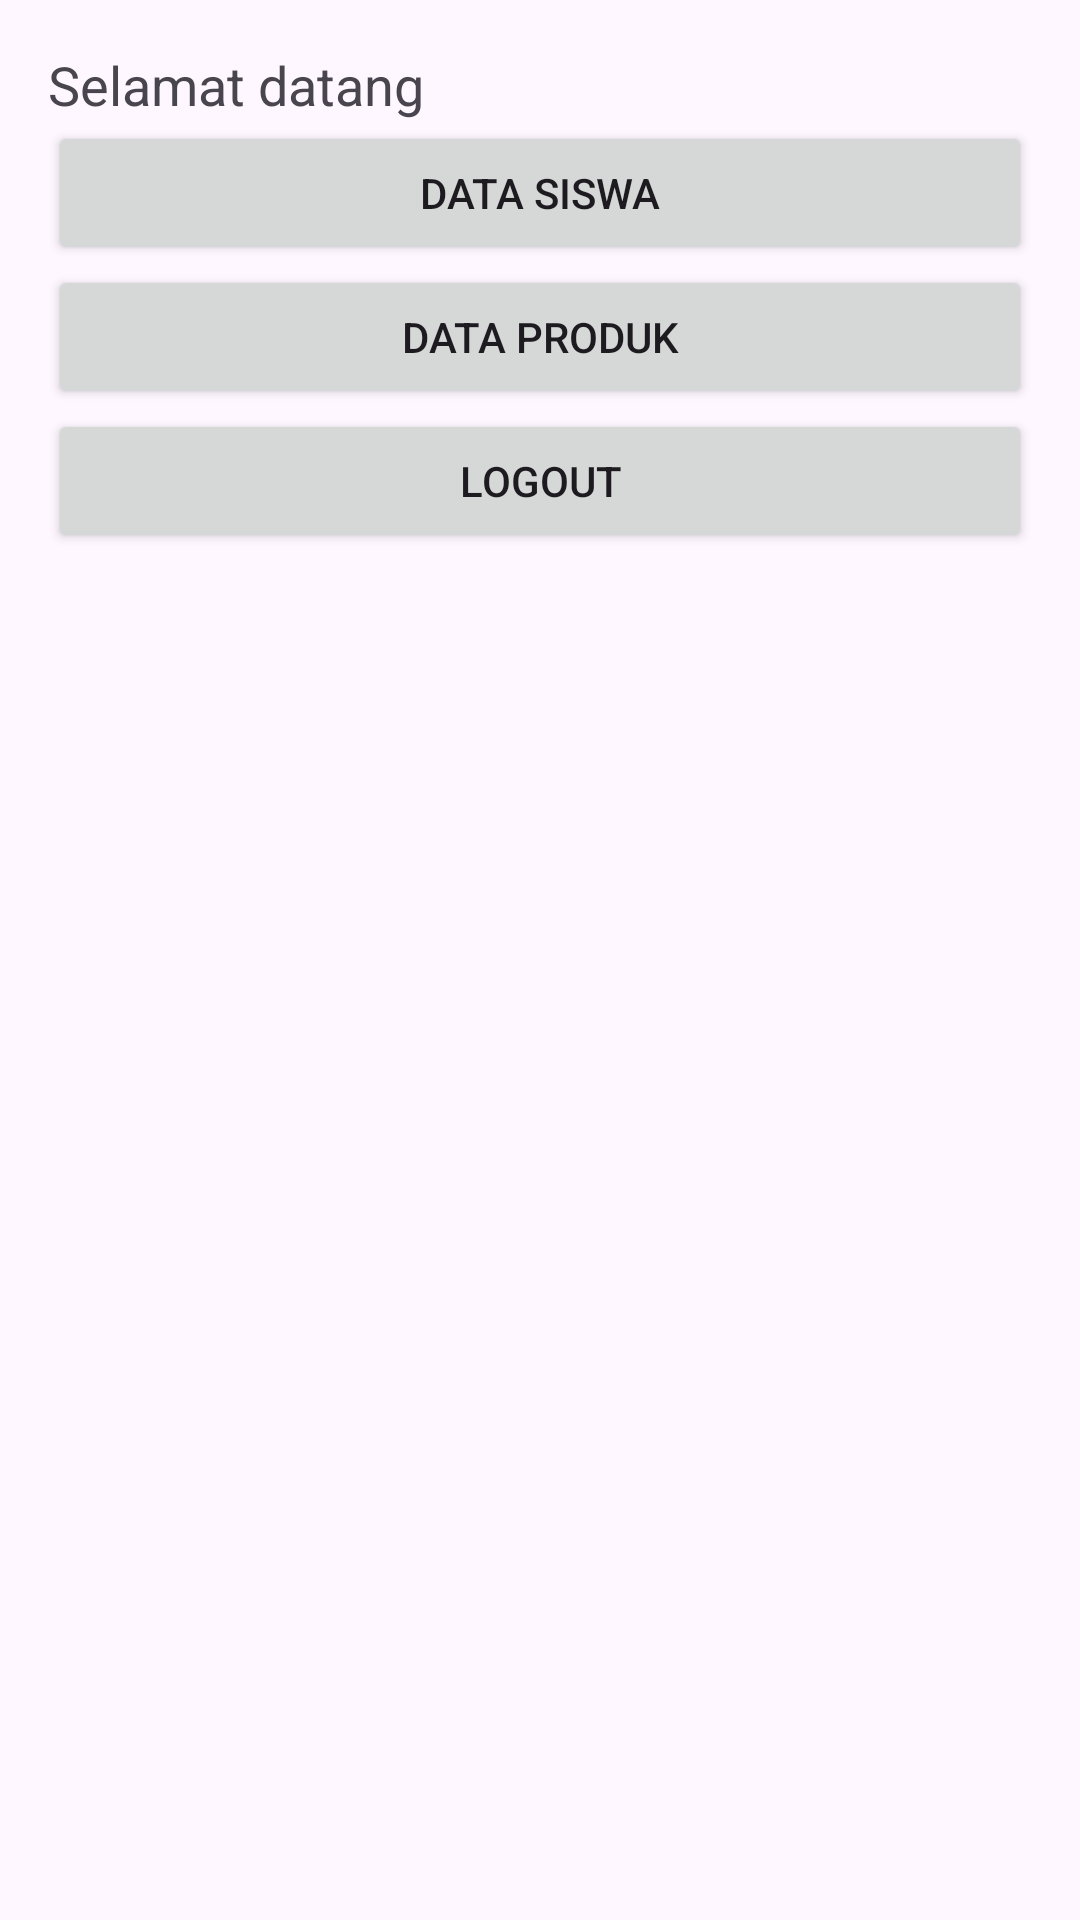

The Android layout XML behind this screen, and the referenced resources:
<!-- AndroidManifest.xml: application theme Theme.TenizenApp -->
<!-- res/layout/activity_main.xml -->
<?xml version="1.0" encoding="utf-8"?>
<LinearLayout xmlns:android="http://schemas.android.com/apk/res/android"
    android:id="@+id/main"
    android:layout_width="match_parent"
    android:layout_height="match_parent"
    android:orientation="vertical"
    android:padding="16dp">

    <TextView
        android:id="@+id/tvWelcome"
        android:layout_width="match_parent"
        android:layout_height="wrap_content"
        android:text="Selamat datang"
        android:textSize="18sp" />

    <Button
        android:id="@+id/btnSiswa"
        android:layout_width="match_parent"
        android:layout_height="wrap_content"
        android:text="Data Siswa" />

    <Button
        android:id="@+id/btnProduk"
        android:layout_width="match_parent"
        android:layout_height="wrap_content"
        android:text="Data Produk" />







    <Button
        android:id="@+id/btnLogout"
        android:layout_width="match_parent"
        android:layout_height="wrap_content"
        android:text="Logout" />

</LinearLayout>
<!-- resources referenced by this layout -->
<resources>
  <style name="Theme.TenizenApp" parent="Base.Theme.TenizenApp" />
  <style name="Base.Theme.TenizenApp" parent="Theme.Material3.DayNight.NoActionBar">
          
          
      </style>
</resources>
